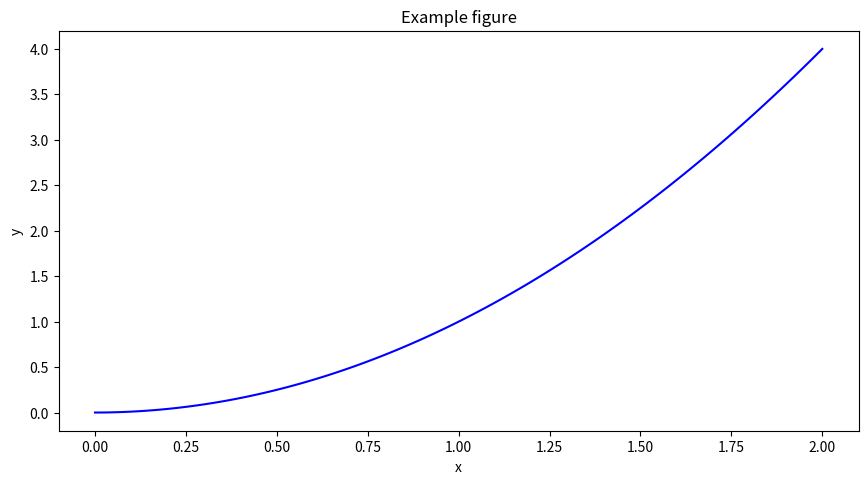

This figure's Python source:
import numpy as np
import matplotlib.pyplot as plt

x = np.linspace(0, 2, 100)
y = x ** 2
fig = plt.figure(figsize=(10, 5), dpi=100)
ax1 = fig.add_axes([0.1, 0.1, 0.8, 0.8])  # add_axes([bottom x, bottom y, width, height])
ax1.plot(x, y, 'b')
ax1.set_xlabel('x')
ax1.set_ylabel('y')
ax1.set_title('Example figure')

plt.show()
